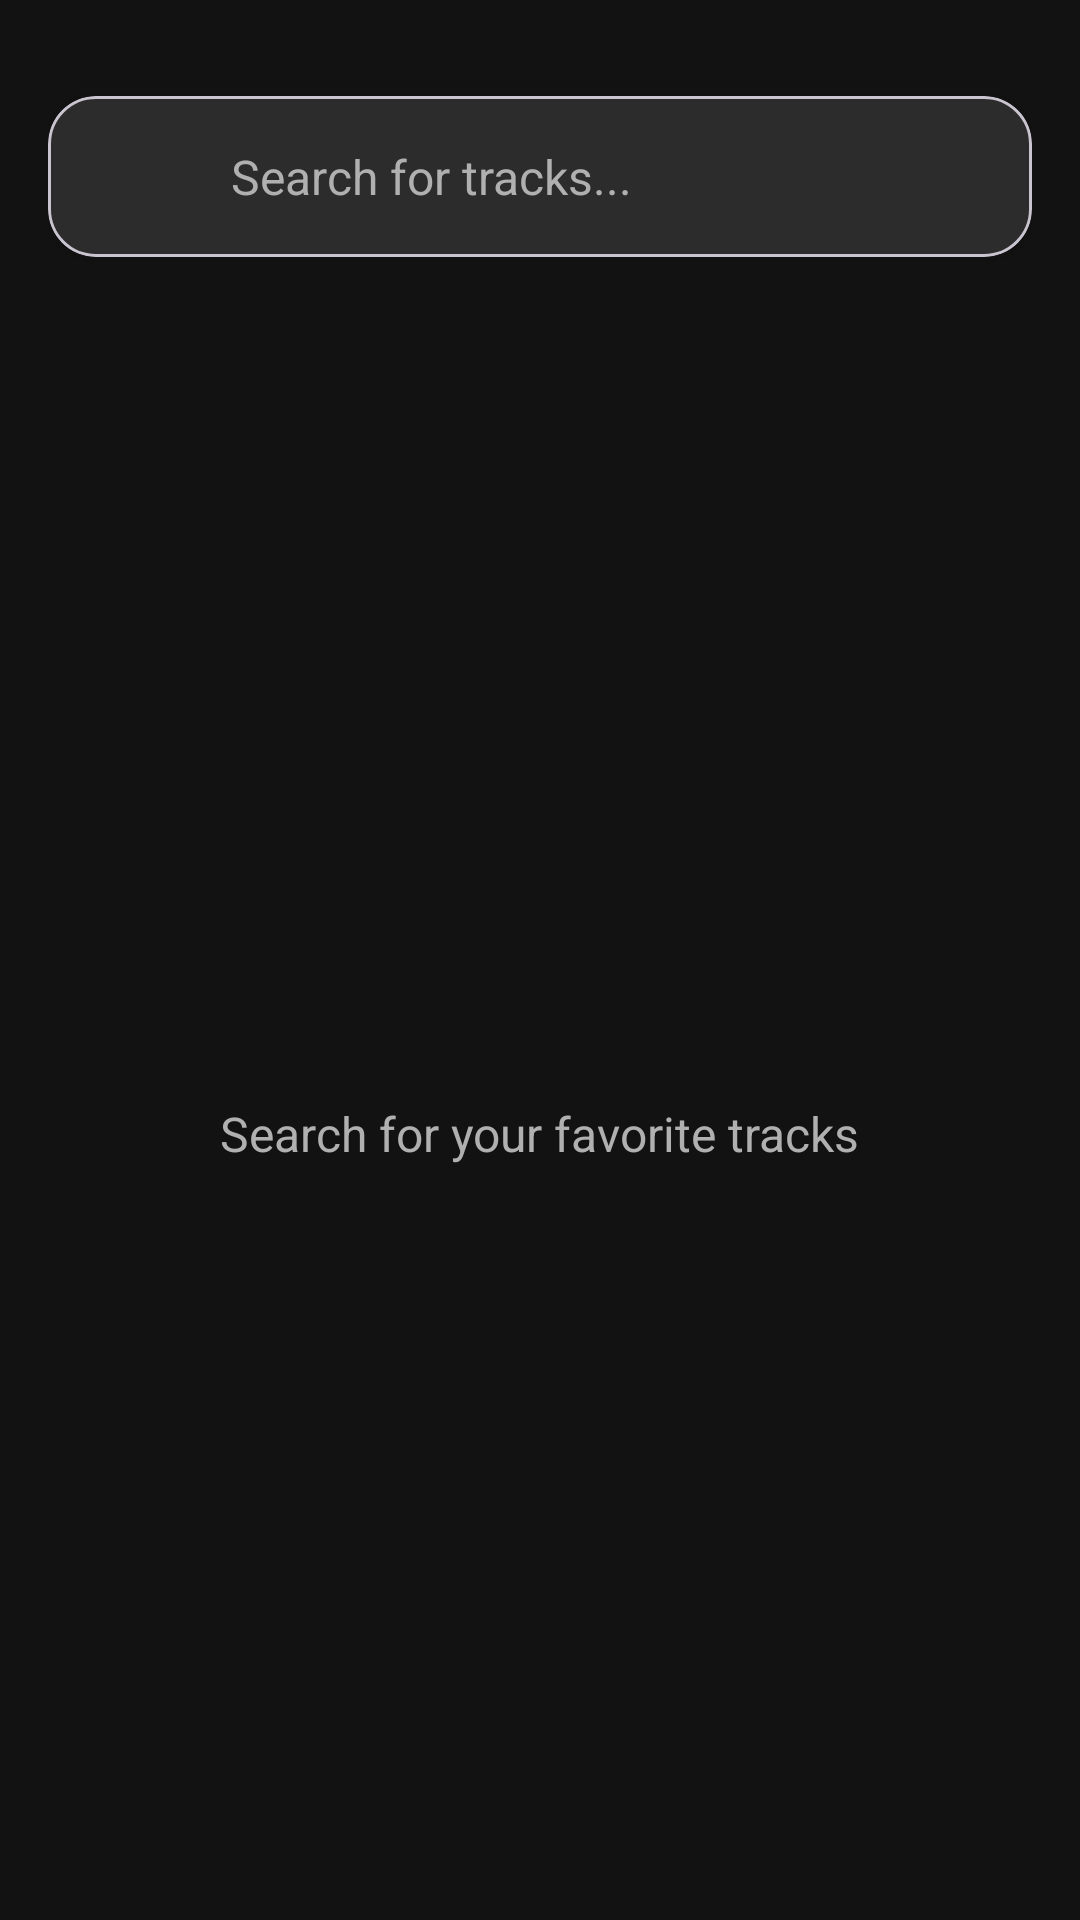

Write the Android layout XML for this screen, with the resource values it uses.
<!-- AndroidManifest.xml: application theme Theme.SCPlayer -->
<!-- res/layout/fragment_search.xml -->
<?xml version="1.0" encoding="utf-8"?>
<FrameLayout xmlns:android="http://schemas.android.com/apk/res/android"
    xmlns:app="http://schemas.android.com/apk/res-auto"
    android:layout_width="match_parent"
    android:layout_height="match_parent"
    android:layout_marginTop="8dp"
    >

    <LinearLayout
        android:layout_width="match_parent"
        android:layout_height="match_parent"
        android:orientation="vertical"
        android:paddingStart="16dp"
        android:paddingEnd="16dp"
        android:paddingTop="16dp">

        <com.google.android.material.card.MaterialCardView
            android:id="@+id/searchCard"
            android:layout_width="match_parent"
            android:layout_height="wrap_content"
            android:layout_marginTop="16dp"
            app:cardCornerRadius="16dp"
            app:cardElevation="2dp">

            <LinearLayout
                android:layout_width="match_parent"
                android:layout_height="wrap_content"
                android:background="@color/dark_surface_variant"
                android:gravity="center_vertical"
                android:orientation="horizontal"
                android:padding="4dp">

                <ImageView
                    android:layout_width="45dp"
                    android:layout_height="45dp"
                    android:contentDescription="searchicon"
                    android:padding="10dp"
                    android:src="@drawable/ic_search"
                    app:tint="@color/dark_text_secondary" />

                <EditText
                    android:id="@+id/searchInput"
                    android:layout_width="0dp"
                    android:layout_height="wrap_content"
                    android:layout_weight="1"
                    android:background="@null"
                    android:hint="Search for tracks..."
                    android:imeOptions="actionSearch"
                    android:inputType="text"
                    android:padding="12dp"
                    android:textColor="@color/dark_text_primary"
                    android:textColorHint="@color/dark_text_secondary"
                    android:textSize="16sp" />

                <ImageButton
                    android:id="@+id/btnClearSearch"
                    android:layout_width="40dp"
                    android:layout_height="40dp"
                    android:background="@null"
                    android:contentDescription="Clear search"
                    android:padding="10dp"
                    android:src="@android:drawable/ic_menu_close_clear_cancel"
                    android:visibility="gone"
                    app:tint="@color/dark_text_secondary" />

            </LinearLayout>

        </com.google.android.material.card.MaterialCardView>

    </LinearLayout>

    <androidx.recyclerview.widget.RecyclerView
        android:id="@+id/recyclerViewResults"
        android:layout_width="match_parent"
        android:layout_height="match_parent"
        android:layout_marginTop="120dp"
        android:clipToPadding="false"
        android:paddingBottom="16dp" />

    <LinearLayout
        android:id="@+id/emptyState"
        android:layout_width="wrap_content"
        android:layout_height="wrap_content"
        android:layout_gravity="center"
        android:gravity="center"
        android:orientation="vertical"
        android:visibility="visible">

        <ImageView
            android:layout_width="100dp"
            android:layout_height="100dp"
            android:alpha="0.3"
            android:contentDescription="Search"
            android:src="@drawable/ic_search" />

        <TextView
            android:layout_width="wrap_content"
            android:layout_height="wrap_content"
            android:layout_marginTop="16dp"
            android:text="Search for your favorite tracks"
            android:textColor="@color/dark_text_secondary"
            android:textSize="16sp" />

    </LinearLayout>

</FrameLayout>
<!-- resources referenced by this layout -->
<resources>
  <color name="dark_surface_variant">#2C2C2C</color>
  <color name="dark_text_primary">#E0E0E0</color>
  <color name="dark_text_secondary">#B0B0B0</color>
  <style name="Theme.SCPlayer" parent="Base.Theme.SCPlayer" />
  <style name="Base.Theme.SCPlayer" parent="Theme.Material3.DayNight.NoActionBar">
          
          <item name="colorPrimary">@color/orange_accent</item>
          <item name="colorPrimaryVariant">@color/orange_accent_dark</item>
          <item name="colorOnPrimary">@color/white</item>
          <item name="colorSecondary">@color/orange_accent</item>
          <item name="android:colorBackground">@color/dark_background</item>
          <item name="colorSurface">@color/dark_surface</item>
          <item name="colorOnBackground">@color/dark_text_primary</item>
          <item name="colorOnSurface">@color/dark_text_primary</item>
          <item name="android:textColorPrimary">@color/dark_text_primary</item>
          <item name="android:textColorSecondary">@color/dark_text_secondary</item>
          <item name="android:statusBarColor">@color/dark_background</item>
          <item name="android:navigationBarColor">@color/dark_surface</item>
          <item name="android:windowLightStatusBar">false</item>
      </style>
  <color name="orange_accent">#FF6B35</color>
  <color name="orange_accent_dark">#CC5429</color>
  <color name="white">#FFFFFFFF</color>
  <color name="dark_background">#121212</color>
  <color name="dark_surface">#1E1E1E</color>
</resources>
